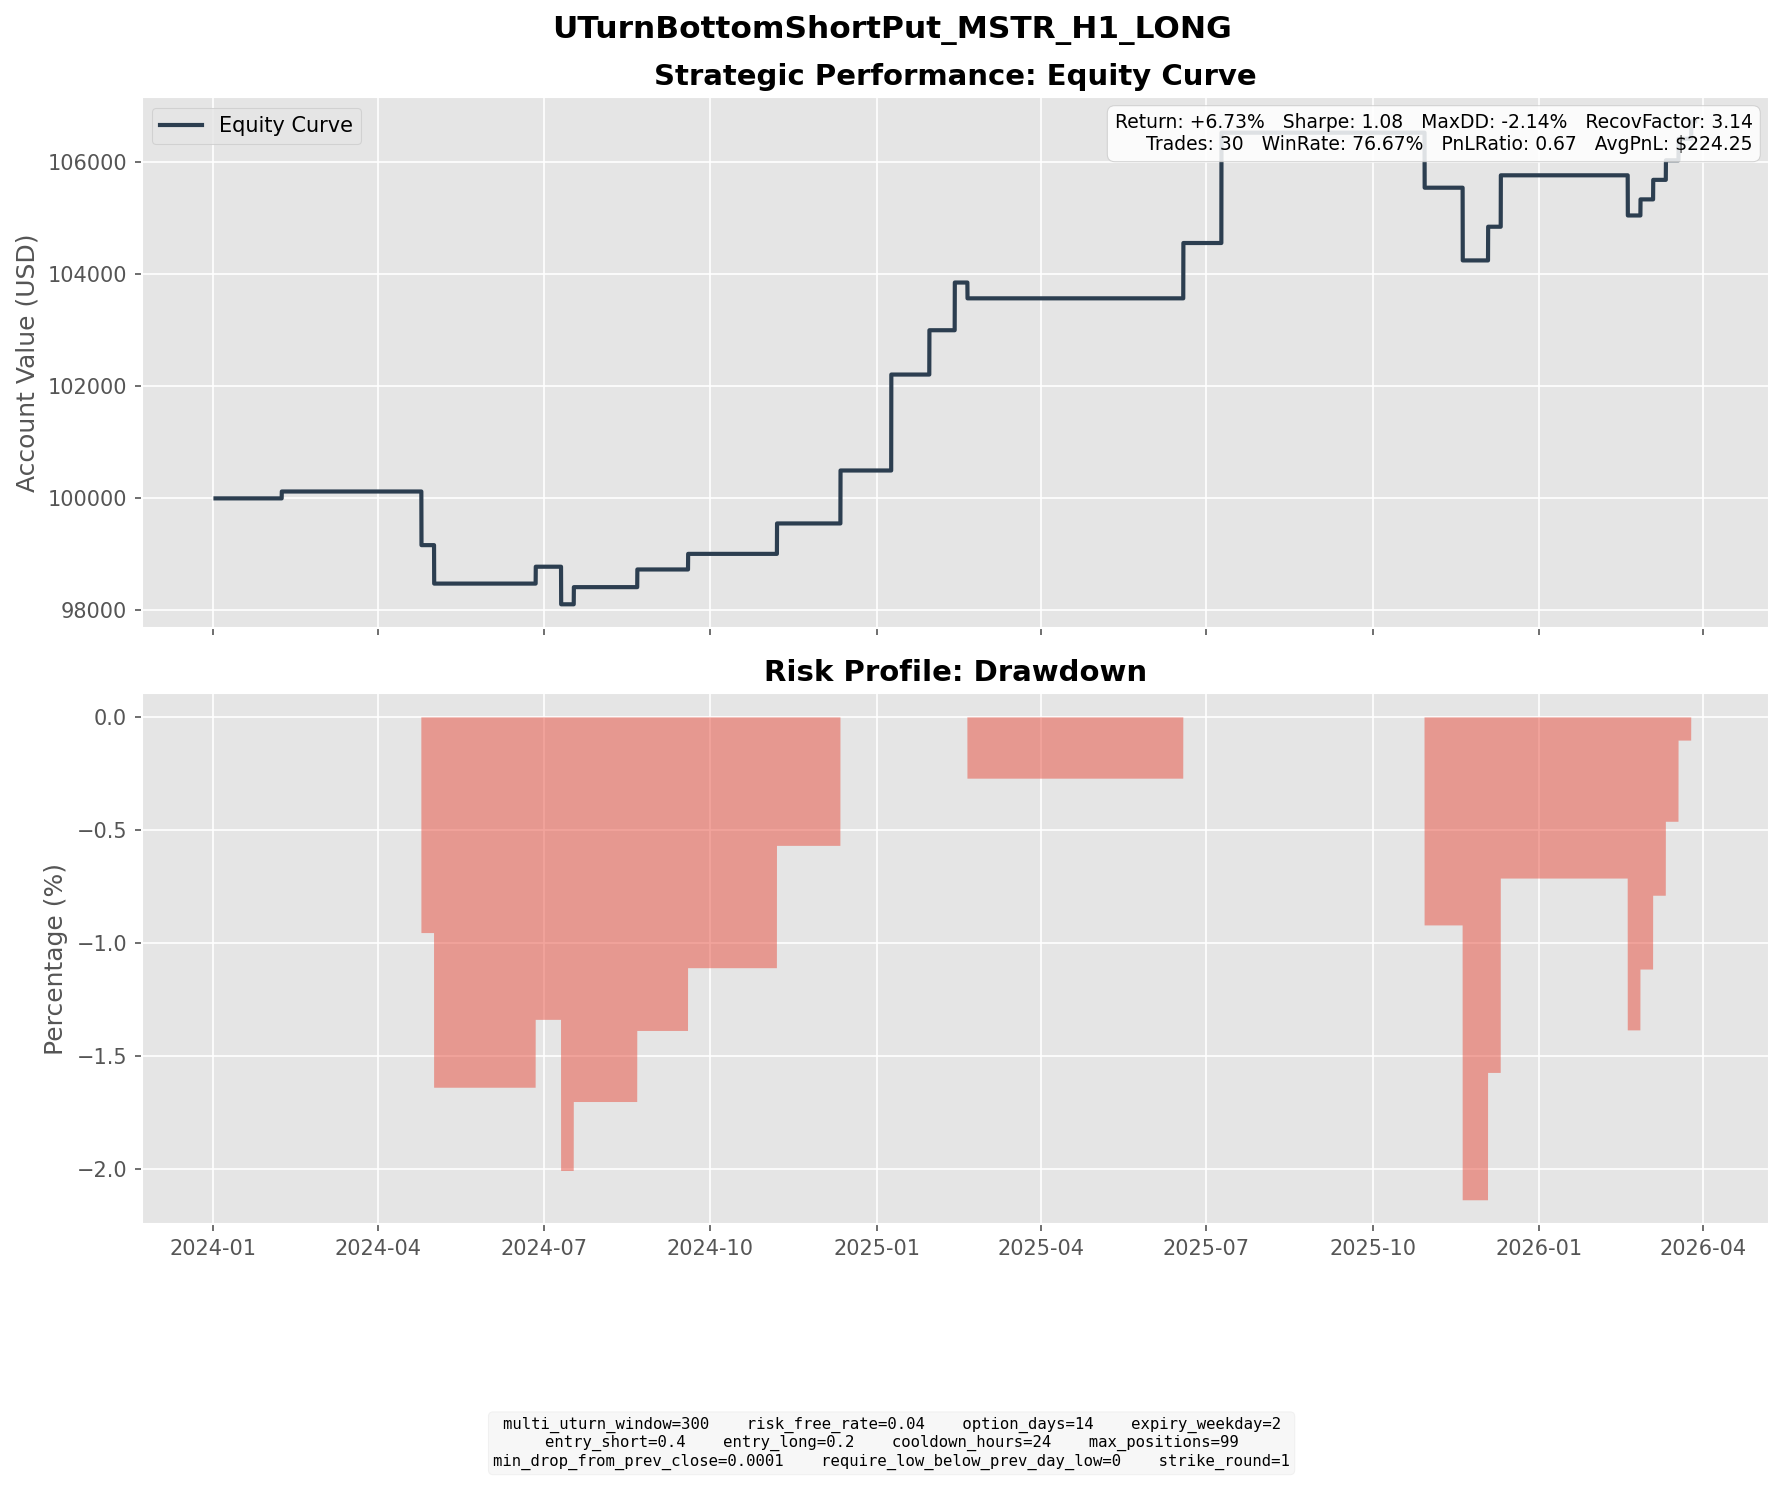

Source data for this figure (header and first rows):
entry_dt, lock_dt, lock_reason, settlement_dt, close_reason, k1, k2, short_prem, long_prem, net_credit, short_settle, long_settle, final_pnl
2024-01-22 09:00:00, 2024-01-22 09:00:00, direct_entry, 2024-02-07 16:00:00, expiry, 46, 42, 1.896, 0.6678, 1.228, 0.0, 0.0, 1.228
2024-04-05 09:00:00, 2024-04-05 09:00:00, direct_entry, 2024-04-24 16:00:00, expiry, 159, 145, 7.146, 2.718, 4.429, 33.3, 19.3, -9.571
2024-04-16 07:00:00, 2024-04-16 07:00:00, direct_entry, 2024-05-01 16:00:00, expiry, 127, 117, 5.09, 1.952, 3.137, 22.04, 12.04, -6.863
2024-06-11 12:00:00, 2024-06-11 12:00:00, direct_entry, 2024-06-26 16:00:00, expiry, 147, 135, 6.06, 2.237, 3.822, 0.81, 0.0, 3.012
2024-06-20 15:00:00, 2024-06-20 15:00:00, direct_entry, 2024-07-10 16:00:00, expiry, 141, 128, 6.651, 2.468, 4.183, 10.89, 0.0, -6.707
2024-07-03 09:00:00, 2024-07-03 09:00:00, direct_entry, 2024-07-17 16:00:00, expiry, 127, 117, 4.841, 1.78, 3.061, 0.0, 0.0, 3.061
2024-08-05 09:00:00, 2024-08-05 09:00:00, direct_entry, 2024-08-21 16:00:00, expiry, 118, 108, 4.971, 1.818, 3.153, 0.0, 0.0, 3.153
2024-09-04 08:00:00, 2024-09-04 08:00:00, direct_entry, 2024-09-18 16:00:00, expiry, 116, 107, 4.458, 1.674, 2.785, 0.0, 0.0, 2.785
2024-10-17 08:00:00, 2024-10-17 08:00:00, direct_entry, 2024-11-06 16:00:00, expiry, 185, 168, 8.668, 3.24, 5.428, 0.0, 0.0, 5.428
2024-11-26 08:00:00, 2024-11-26 08:00:00, direct_entry, 2024-12-11 16:00:00, expiry, 371, 341, 15.08, 5.63, 9.45, 0.0, 0.0, 9.45
2024-12-20 08:00:00, 2024-12-20 08:00:00, direct_entry, 2025-01-08 16:00:00, expiry, 306, 279, 13.87, 5.279, 8.592, 0.0, 0.0, 8.592
2024-12-24 08:00:00, 2024-12-24 08:00:00, direct_entry, 2025-01-08 16:00:00, expiry, 331, 304, 13.54, 5.016, 8.529, 0.0, 0.0, 8.529
2025-01-13 09:00:00, 2025-01-13 09:00:00, direct_entry, 2025-01-29 16:00:00, expiry, 306, 281, 12.76, 4.855, 7.909, 0.0, 0.0, 7.909
2025-01-27 08:00:00, 2025-01-27 08:00:00, direct_entry, 2025-02-12 16:00:00, expiry, 328, 301, 13.67, 5.161, 8.513, 0.0, 0.0, 8.513
2025-01-31 10:00:00, 2025-01-31 10:00:00, direct_entry, 2025-02-19 16:00:00, expiry, 333, 303, 15.31, 5.706, 9.609, 12.43, 0.0, -2.821
2025-05-30 11:00:00, 2025-05-30 11:00:00, direct_entry, 2025-06-18 16:00:00, expiry, 353, 322, 15.96, 6.089, 9.875, 0.0, 0.0, 9.875
2025-06-20 15:00:00, 2025-06-20 15:00:00, direct_entry, 2025-07-09 16:00:00, expiry, 355, 323, 16.13, 5.958, 10.17, 0.0, 0.0, 10.17
2025-06-23 09:00:00, 2025-06-23 09:00:00, direct_entry, 2025-07-09 16:00:00, expiry, 354, 324, 15.03, 5.51, 9.522, 0.0, 0.0, 9.522
2025-10-14 09:00:00, 2025-10-14 09:00:00, direct_entry, 2025-10-29 16:00:00, expiry, 294, 270, 11.9, 4.386, 7.518, 17.34, 0.0, -9.822
2025-11-04 13:00:00, 2025-11-04 13:00:00, direct_entry, 2025-11-19 16:00:00, expiry, 243, 224, 9.793, 3.769, 6.024, 51.26, 32.26, -12.98
2025-11-14 09:00:00, 2025-11-14 09:00:00, direct_entry, 2025-12-03 16:00:00, expiry, 194, 177, 8.828, 3.387, 5.441, 4.18, 0.0, 1.261
2025-11-17 15:00:00, 2025-11-17 15:00:00, direct_entry, 2025-12-03 16:00:00, expiry, 188, 173, 7.751, 3, 4.751, 0.0, 0.0, 4.751
2025-11-20 14:00:00, 2025-11-20 14:00:00, direct_entry, 2025-12-10 16:00:00, expiry, 172, 156, 7.963, 2.91, 5.053, 0.0, 0.0, 5.053
2025-11-25 15:00:00, 2025-11-25 15:00:00, direct_entry, 2025-12-10 16:00:00, expiry, 166, 153, 6.687, 2.563, 4.124, 0.0, 0.0, 4.124
2026-02-02 09:00:00, 2026-02-02 09:00:00, direct_entry, 2026-02-18 16:00:00, expiry, 136, 124, 5.911, 2.078, 3.832, 11.0, 0.0, -7.168
2026-02-05 17:00:00, 2026-02-05 17:00:00, direct_entry, 2026-02-25 16:00:00, expiry, 103, 94, 4.71, 1.838, 2.872, 0.0, 0.0, 2.872
2026-02-12 14:00:00, 2026-02-12 14:00:00, direct_entry, 2026-03-04 16:00:00, expiry, 118, 107, 5.488, 2.003, 3.485, 0.0, 0.0, 3.485
2026-02-19 09:00:00, 2026-02-19 09:00:00, direct_entry, 2026-03-11 16:00:00, expiry, 120, 109, 5.575, 2.083, 3.492, 0.0, 0.0, 3.492
2026-02-27 15:00:00, 2026-02-27 15:00:00, direct_entry, 2026-03-18 16:00:00, expiry, 125, 113, 5.855, 2.023, 3.832, 0.0, 0.0, 3.832
2026-03-11 12:00:00, 2026-03-11 12:00:00, direct_entry, 2026-03-25 16:00:00, expiry, 133, 123, 5.063, 1.955, 3.108, 0.0, 0.0, 3.108
